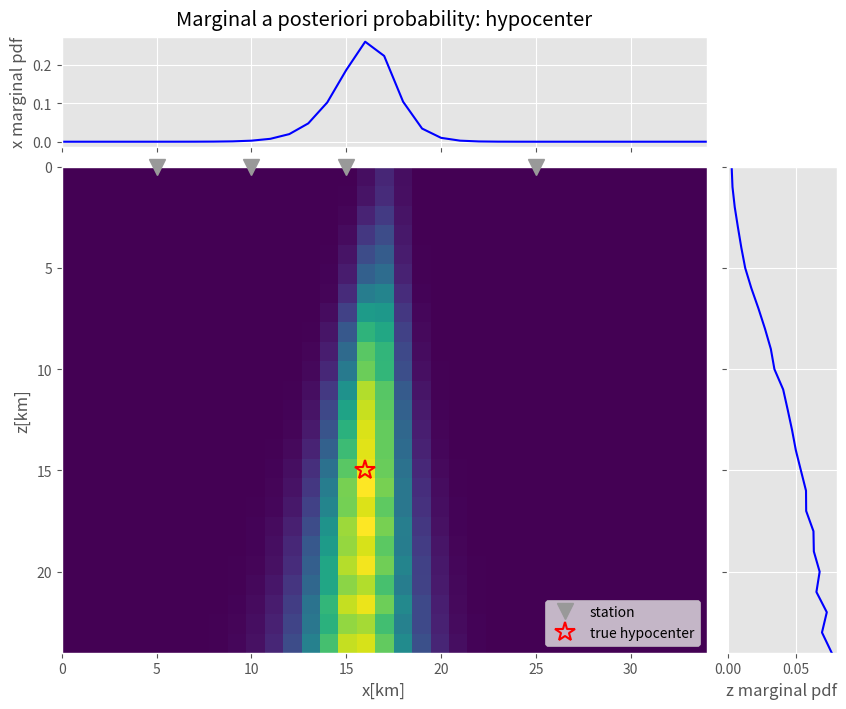
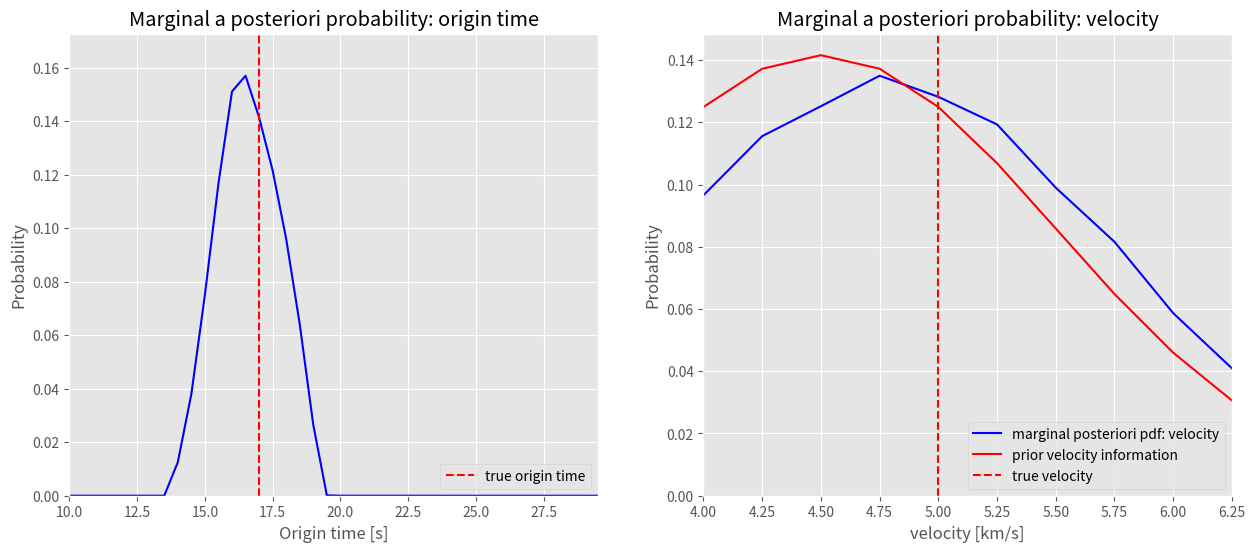

Source code (Python) for these figures, in order:
# This is a configuration step for the exercise
# ---------------------------------------------

%matplotlib inline
import numpy as np
import matplotlib.pyplot as plt
from mpl_toolkits.axes_grid1 import make_axes_locatable
from matplotlib.ticker import NullFormatter

plt.style.use('ggplot')

# Set-up for data and model
#------------------------

# Define station coordinates             # (original values)
station_x = np.array([ 5,10,15,25])      # x(km) = [ 5,10,15,25]
station_z = np.array([ 0, 0, 0, 0])      # z(km) = [ 0, 0, 0, 0]

# Define uncertainties for the observed arrival time at each station
uncertain_t = np.array([.5, .2, .4, .2]) # uncertainties (s) = [.5,.2,.4,.2]

# Define earthquake source properties
source_x = 16                            # source location x (km) = 16
source_z = 15                            # source location z (km)= 15
origin_T = 17                            # origin time (s) = 17
v_exact  =  5                            # propagation velocity (km/s) = 5

# Model space for exploration: (lower bound, upper bound, increments)
space_x = np.arange( 0, 35, 1 )          # x-coordinate (km): ( 0, 35, 0.5 )
space_z = np.arange( 0, 25, 1 )          # z-coordinate (km): ( 0, 25, 0.5 )
space_T = np.arange(10, 30, 0.5)         # origin time (km): (10, 30, 0.25)
space_v = np.arange( 4,  6.5, 0.25 )     # velocity (km/s): (4, 6.5, 0.25)
v_mean = 4.5
v_variance = 1

# Calculating observed arrival times and solving the inverse problem
#-------------------------------------------------------

#Warning, if data set-up is wrong
if np.array([station_x, station_z, uncertain_t]).size != station_x.size*3:
        print('ERROR: "station_x, station_z, uncertain_t" must have same length')
        raise NotImplementedError
print('Solving the calculation of a posteriori pdf for %i models '%(space_x.size*space_z.size*space_T.size*space_v.size))
        

# Calculate observed (exact) arrival times for all stations
t_obs = np.zeros(np.size(station_x))
for i in range(0,np.size(station_x)):  # Loop over number of stations
    t_obs[i] = origin_T + 1./v_exact * np.sqrt((station_x[i]-source_x)**2 + (station_z[i]-source_z)**2)


# Solution of the inverse problem
sigM = np.ones([space_x.size, space_z.size, space_T.size, space_v.size]) # Initialization of a posteriori pdf
# Loop through model space
for ix,X in enumerate(space_x):
    for iz,Z in enumerate(space_z):
        for it,T in enumerate(space_T):
            for iv,v in enumerate(space_v):
                for istat in range(np.size(station_x)):   # Loop over number of stations
                    
                    # Solving the forward problem for actual model values
                    t_calc = T + 1/v * np.sqrt((X-station_x[istat])**2 + (Z-station_z[istat])**2)
                    
                    # Calculate the associated probability
                    sigM[ix,iz,it,iv] *= np.exp( -(t_calc-t_obs[istat])**2 / (2*uncertain_t[istat]**2))
                
                sigM[ix,iz,it,iv] *= np.exp(-(v-v_mean)**2 / (2*v_variance**2))
    
           
# Calculate the marginal a posteriori probability for the hypocenter location in x-z-plane
# and separately in x-direction and z-direction
sigMxz = np.zeros([space_x.size, space_z.size])
sigMz = np.zeros([space_z.size])
sigMx = np.zeros([space_x.size])
for ix in range(space_x.size):
    sigMx[ix] = np.sum(sigM[ix, :, :, :])
    for iz in range(space_z.size):
        sigMz[iz] = np.sum(sigM[:, iz, :, :])
        sigMxz[ix,iz] = np.sum(sigM[ix, iz, :, :])
sigMx /= np.sum(sigMx)
sigMz /= np.sum(sigMz)


# Calculate the marginal a posteriori for origin time T
sigMT = np.zeros(space_T.size)
for it in range(space_T.size):
    sigMT[it] = np.sum(sigM[:, :, it, :])
sigMT /= np.sum(sigMT)

# Calculate the marginal a posteriori for velocity v
sigMv = np.zeros(space_v.size)
for iv in range(space_v.size):
    sigMv[iv] = np.sum(sigM[:, :, :,iv])
sigMv /= np.sum(sigMv)        # Normalization for plotting

#  prior information in v
prior_v = np.zeros(space_v.size)
for iv in range(space_v.size):
    prior_v[iv] = np.exp(-1. / (2*v_variance**2) * ((space_v[0]+iv*(space_v[1]-space_v[0])) - v_mean)**2)
prior_v /= np.sum(prior_v)

# Plotting the solution of the inverse problem
#----------------

#Plot 2D marginal posteriori pdf for x-z-plane
plt.rcParams['figure.figsize'] = 10,8
f1 = plt.subplot()
f1.plot(station_x, station_z, 'v', color='0.60', markersize=12, clip_on=False, zorder=10, label='station')
f1.plot(source_x, source_z,'r*', markersize=15,markerfacecolor='None',markeredgewidth=1.5,label='true hypocenter')
f1.imshow(sigMxz.transpose(), aspect='auto',extent=[space_x[0],space_x[-1],space_z[-1],space_z[0]]
          ,cmap = 'viridis', interpolation='none')
f1.set_xlabel('x[km]')
f1.set_ylabel('z[km]')
f1.legend(loc='lower right')
f1.grid()
divider = make_axes_locatable(f1)
fx = divider.append_axes("top", 1.1, pad=0.2, sharex=f1)
fz = divider.append_axes("right", 1.1, pad=0.2, sharey=f1)
fx.set_title('Marginal a posteriori probability: hypocenter',y=1.03)
fx.plot(space_x,sigMx,'b-',label='pdf')
fz.plot(sigMz,space_z,'b-')
fx.set_xlim(space_x[0],space_x[-1])
fz.set_ylim(space_z[-1],space_z[0])
fx.set_ylabel('x marginal pdf')
fz.set_xlabel('z marginal pdf')
for tl in fz.get_yticklabels():
    tl.set_visible(False)
for tl in fx.get_xticklabels():
    tl.set_visible(False)
plt.show()


#Plot marginal posteriori pdf for origin time
plt.rcParams['figure.figsize'] = 15,6
figure = plt.figure()
f2 = figure.add_subplot(121)
f2.plot(space_T, sigMT, 'b-')
f2.plot([origin_T,origin_T],[0,sigMT.max()*1.1],'r--',label='true origin time')
f2.set_xlabel('Origin time [s]')
f2.set_ylabel('Probability')
f2.set_title('Marginal a posteriori probability: origin time')
f2.set_xlim(space_T[0],space_T[-1])
f2.set_ylim(0,sigMT.max()*1.1)
f2.legend(loc='lower right')

#Plot normalized marginal posteriori pdf for velocity
f3 = figure.add_subplot(122)
f3.plot(space_v, sigMv, 'b-',label = 'marginal posteriori pdf: velocity')
f3.plot(space_v, prior_v, 'r-', label='prior velocity information')
f3.plot([v_exact,v_exact],[0,sigMv.max()*1.1],'r--',label='true velocity')
f3.set_xlabel('velocity [km/s]')
f3.set_ylabel('Probability')
f3.set_title('Marginal a posteriori probability: velocity')
f3.set_xlim(space_v[0],space_v[-1])
f3.set_ylim(0,sigMv.max()*1.1)
f3.legend(loc='lower right')

plt.show()